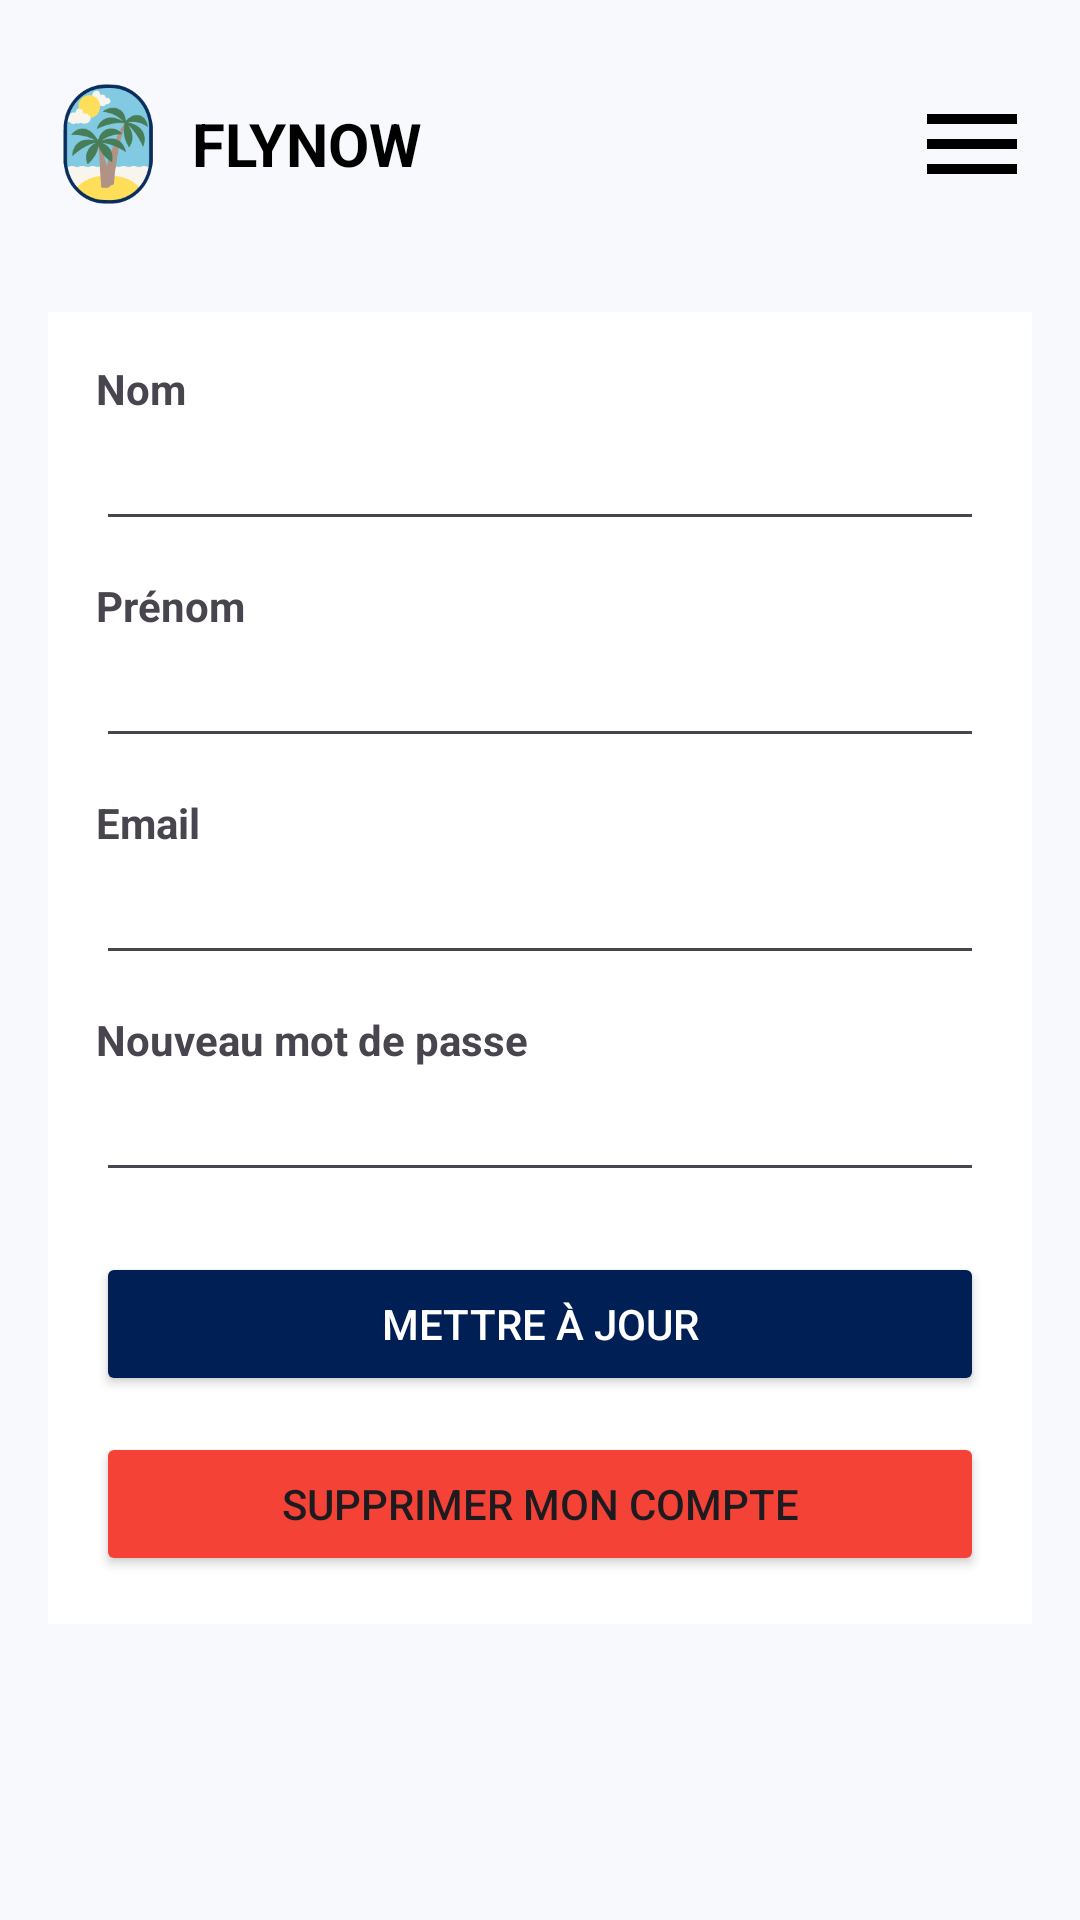

Here is an Android app screen rendered from its layout file. Give the layout XML and the strings, colors and styles it references.
<!-- AndroidManifest.xml: application theme Theme.PremiereVersion -->
<!-- res/layout/activity_detail_compte.xml -->
<?xml version="1.0" encoding="utf-8"?>
<androidx.constraintlayout.widget.ConstraintLayout xmlns:android="http://schemas.android.com/apk/res/android"
    xmlns:app="http://schemas.android.com/apk/res-auto"
    xmlns:tools="http://schemas.android.com/tools"
    android:id="@+id/mainLayout"
    android:layout_width="match_parent"
    android:layout_height="match_parent"
    android:background="#F7F9FC"
    android:padding="16dp">

    
    <LinearLayout
        android:id="@+id/topBar"
        android:layout_width="match_parent"
        android:layout_height="wrap_content"
        android:orientation="horizontal"
        app:layout_constraintTop_toTopOf="parent"
        android:gravity="center_vertical"
        android:paddingVertical="12dp">

        <ImageView
            android:layout_width="40dp"
            android:layout_height="40dp"
            android:src="@drawable/logo_flynow" />

        <TextView
            android:layout_width="0dp"
            android:layout_height="wrap_content"
            android:text="FLYNOW"
            android:textStyle="bold"
            android:textSize="20sp"
            android:layout_weight="1"
            android:paddingStart="8dp"
            android:textColor="#000000" />

        <ImageButton
            android:id="@+id/menuButton"
            android:layout_width="150dp"
            android:layout_height="40dp"
            android:background="@android:color/transparent"
            android:contentDescription="Menu"
            android:scaleType="fitEnd"
            android:src="@drawable/ic_menu"
            tools:ignore="TouchTargetSizeCheck" />
    </LinearLayout>

    
    <LinearLayout
        android:id="@+id/infoLayout"
        android:layout_width="0dp"
        android:layout_height="wrap_content"
        android:orientation="vertical"
        android:padding="16dp"
        android:background="@android:color/white"
        android:elevation="0dp"
        android:layout_marginTop="24dp"
        app:layout_constraintTop_toBottomOf="@id/topBar"
        app:layout_constraintStart_toStartOf="parent"
        app:layout_constraintEnd_toEndOf="parent">

        <TextView android:text="Nom"
            android:textStyle="bold"
            android:layout_width="wrap_content"
            android:layout_height="wrap_content"/>

        <EditText
            android:id="@+id/editNom"
            android:layout_width="match_parent"
            android:layout_height="wrap_content"
            android:inputType="textPersonName"
            tools:ignore="TouchTargetSizeCheck,SpeakableTextPresentCheck" />

        <TextView android:text="Prénom"
            android:textStyle="bold"
            android:layout_width="wrap_content"
            android:layout_height="wrap_content"
            android:layout_marginTop="12dp"/>

        <EditText
            android:id="@+id/editPrenom"
            android:layout_width="match_parent"
            android:layout_height="wrap_content"
            android:inputType="textPersonName"
            tools:ignore="SpeakableTextPresentCheck,TouchTargetSizeCheck" />

        <TextView android:text="Email"
            android:textStyle="bold"
            android:layout_width="wrap_content"
            android:layout_height="wrap_content"
            android:layout_marginTop="12dp"/>

        <EditText
            android:id="@+id/editEmail"
            android:layout_width="match_parent"
            android:layout_height="wrap_content"
            android:inputType="textEmailAddress"
            tools:ignore="TouchTargetSizeCheck,SpeakableTextPresentCheck" />

        <TextView android:text="Nouveau mot de passe"
            android:textStyle="bold"
            android:layout_width="wrap_content"
            android:layout_height="wrap_content"
            android:layout_marginTop="12dp"/>

        <EditText
            android:id="@+id/editPassword"
            android:layout_width="match_parent"
            android:layout_height="wrap_content"
            android:inputType="textPassword"
            tools:ignore="TouchTargetSizeCheck,SpeakableTextPresentCheck" />

        <Button
            android:id="@+id/btnSave"
            android:layout_width="match_parent"
            android:layout_height="wrap_content"
            android:text="Mettre à jour"
            android:layout_marginTop="20dp"
            android:backgroundTint="#001F54"
            android:textColor="@android:color/white" />

        <Button
            android:id="@+id/btnDeleteAccount"
            android:layout_width="match_parent"
            android:layout_height="wrap_content"
            android:text="Supprimer mon compte"
            android:layout_marginTop="12dp"
            android:backgroundTint="#F44336" />
    </LinearLayout>

</androidx.constraintlayout.widget.ConstraintLayout>
<!-- resources referenced by this layout -->
<resources>
  <!-- drawable ic_menu (drawable) -->
  <?xml version="1.0" encoding="utf-8"?>
  <vector xmlns:android="http://schemas.android.com/apk/res/android"
      android:width="24dp"
      android:height="24dp"
      android:viewportWidth="24.0"
      android:viewportHeight="24.0">
      <path
          android:fillColor="#FF000000"
          android:pathData="M3,18h18v-2H3v2zM3,13h18v-2H3v2zM3,6v2h18V6H3z"/>
  </vector>
  <!-- drawable logo_flynow: png bitmap (drawable, 8450 bytes) -->
  <style name="Theme.PremiereVersion" parent="Base.Theme.PremiereVersion" />
  <style name="Base.Theme.PremiereVersion" parent="Theme.Material3.DayNight.NoActionBar">
          
          
      </style>
</resources>
